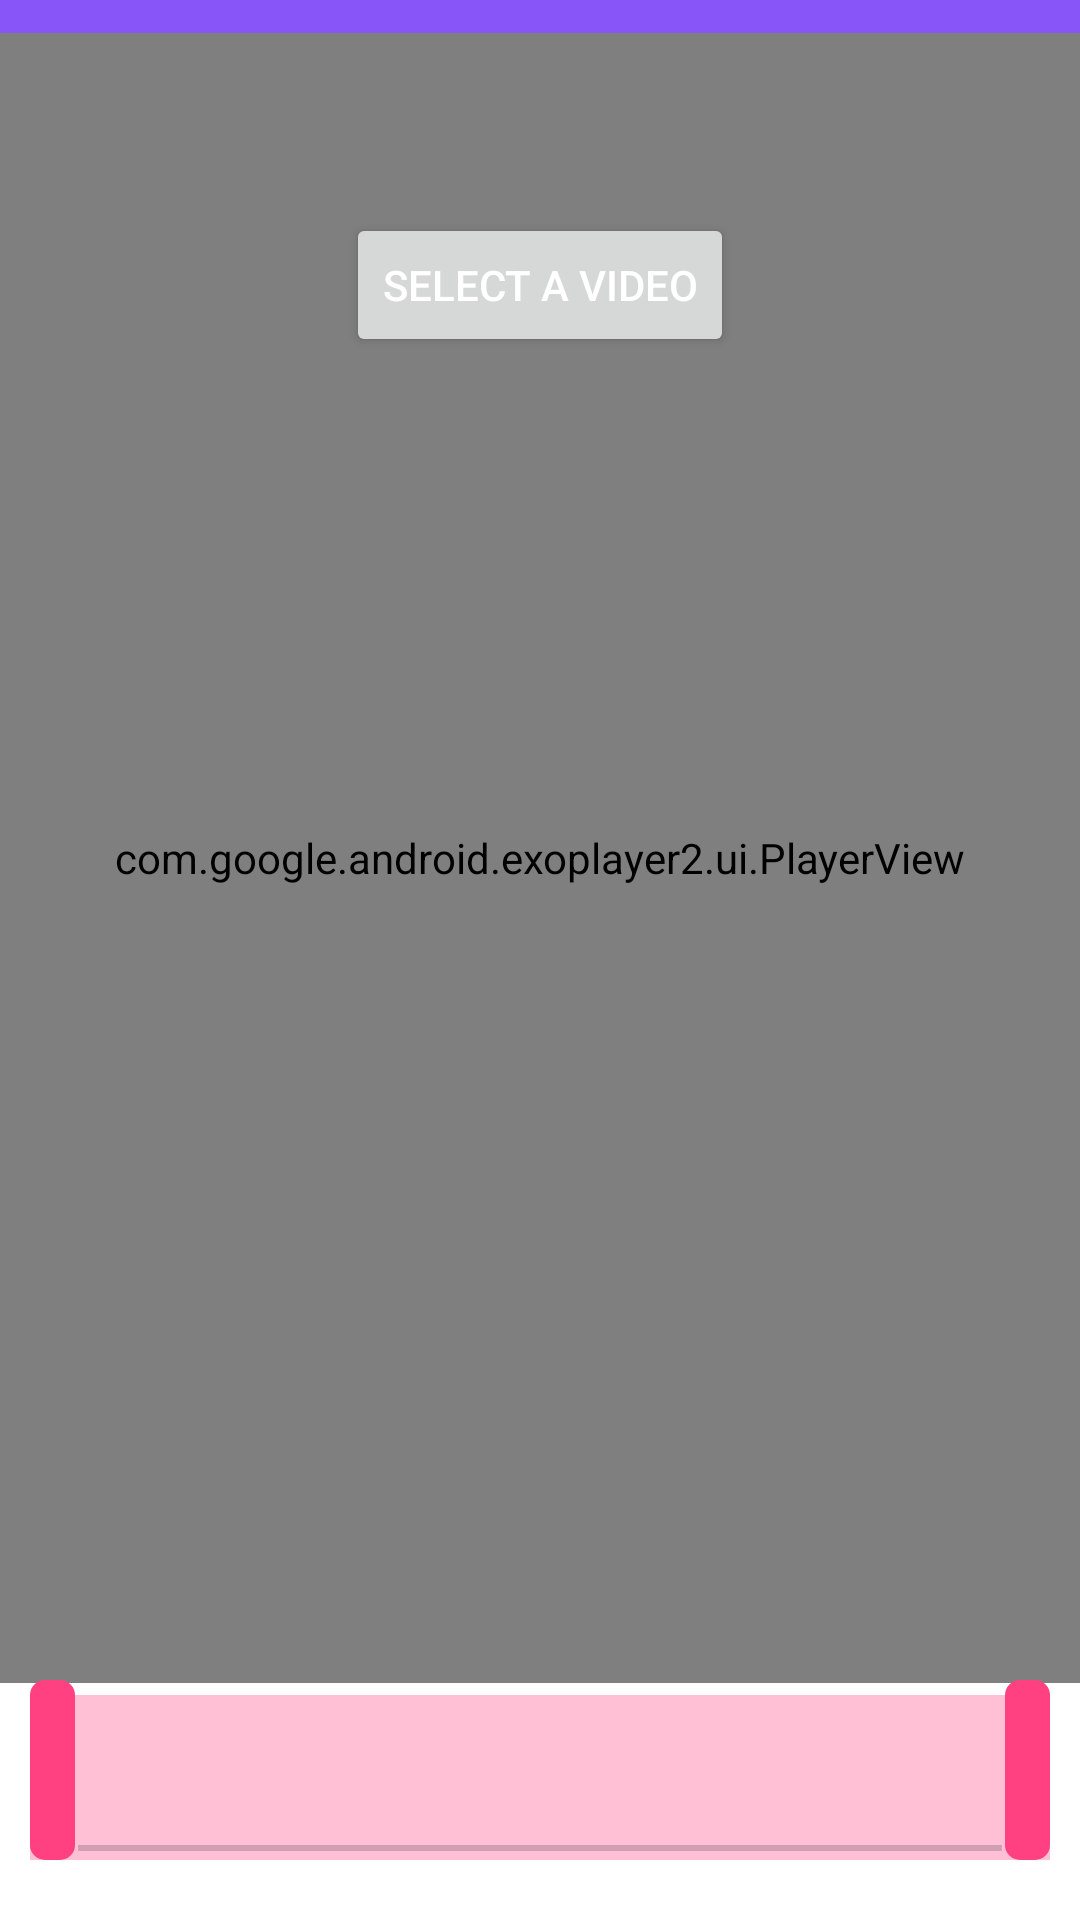

The Android layout XML behind this screen, and the referenced resources:
<!-- AndroidManifest.xml: application theme Theme.SI_T3 -->
<!-- res/layout/activity_main7.xml -->
<?xml version="1.0" encoding="utf-8"?>
<androidx.constraintlayout.widget.ConstraintLayout xmlns:android="http://schemas.android.com/apk/res/android"
    xmlns:app="http://schemas.android.com/apk/res-auto"
    xmlns:tools="http://schemas.android.com/tools"
    android:id="@+id/main"
    android:layout_width="match_parent"
    android:layout_height="match_parent"
    android:background="@color/white"
    tools:context=".MainActivity7">

  <LinearLayout
      android:id="@+id/linearLayout"
      android:layout_width="match_parent"
      android:layout_height="wrap_content"
      android:background="#8855F8"
      android:padding="7dp"
      android:gravity="center_vertical"
      app:layout_constraintEnd_toEndOf="parent"
      app:layout_constraintHorizontal_bias="0.5"
      app:layout_constraintStart_toStartOf="parent"
      app:layout_constraintTop_toTopOf="parent">


    <TextView
        android:id="@+id/actionBarTitle"
        android:layout_width="wrap_content"
        android:layout_height="wrap_content"
        android:layout_margin="5dp"
        android:text="Trim Video Task"
        android:layout_weight="1"
        android:textColor="@color/white"
        android:textSize="20sp" />


    <ImageView
        android:id="@+id/btnDone"
        android:layout_width="wrap_content"
        android:layout_height="wrap_content"
        android:layout_marginEnd="10dp"
        android:src="@drawable/baseline_done_24"
        android:visibility="gone"/>
  </LinearLayout>

  <com.google.android.exoplayer2.ui.PlayerView
      android:id="@+id/playerView"
      android:layout_width="match_parent"
      android:layout_height="550dp"
      app:layout_constraintBottom_toTopOf="@+id/startTime"
      app:layout_constraintEnd_toEndOf="parent"
      app:layout_constraintStart_toStartOf="parent"
      app:layout_constraintTop_toBottomOf="@+id/linearLayout"
      app:use_controller="false" />

  <TextView
      android:id="@+id/startTime"
      android:layout_width="wrap_content"
      android:layout_height="wrap_content"
      android:textColor="@color/blue"
      android:layout_marginStart="20dp"
      android:layout_marginBottom="10dp"
      app:layout_constraintBottom_toTopOf="@+id/frameLayout"
      app:layout_constraintStart_toStartOf="parent" />

  <TextView
      android:id="@+id/endTime"
      android:layout_width="wrap_content"
      android:layout_height="wrap_content"
      android:layout_marginBottom="10dp"
      android:layout_marginEnd="20dp"
      android:textColor="@color/blue"
      app:layout_constraintBottom_toTopOf="@+id/frameLayout"
      app:layout_constraintEnd_toEndOf="parent" />

  <ImageView
      android:id="@+id/btnPlayPause"
      android:layout_width="wrap_content"
      android:layout_height="wrap_content"
      android:layout_marginBottom="10dp"
      app:layout_constraintBottom_toTopOf="@+id/frameLayout"
      app:layout_constraintEnd_toStartOf="@+id/endTime"
      app:layout_constraintStart_toEndOf="@+id/startTime" />

  
  <Button
      android:id="@+id/btnSelect"
      android:layout_width="wrap_content"
      android:layout_height="wrap_content"
      android:layout_marginTop="20dp"
      android:text="Select a Video"
      android:textColor="@color/white"
      app:layout_constraintEnd_toEndOf="parent"
      app:layout_constraintStart_toStartOf="parent"
      app:layout_constraintTop_toBottomOf="@+id/linearLayout" />

  <ProgressBar
      android:id="@+id/progressBar"
      android:layout_width="wrap_content"
      android:layout_height="wrap_content"
      android:layout_gravity="center"
      android:visibility="gone"
      app:layout_constraintBottom_toTopOf="@+id/frameLayout"
      app:layout_constraintEnd_toEndOf="parent"
      app:layout_constraintHorizontal_bias="0.5"
      app:layout_constraintStart_toStartOf="parent" />

  <FrameLayout
      android:id="@+id/frameLayout"
      android:layout_width="match_parent"
      android:layout_height="80dp"
      android:layout_marginBottom="10dp"
      app:layout_constraintBottom_toBottomOf="parent">

    <HorizontalScrollView
        android:id="@+id/scrollView"
        android:layout_width="match_parent"
        android:layout_height="match_parent"
        android:fillViewport="true"
        android:overScrollMode="never"
        android:padding="10dp"
        android:scrollbars="none">

      <LinearLayout
          android:id="@+id/frameContainer"
          android:layout_width="wrap_content"
          android:layout_height="match_parent"
          android:layout_marginTop="2dp"
          android:orientation="horizontal" />
    </HorizontalScrollView>

    
    <RelativeLayout
        android:id="@+id/rangeBarContainer"
        android:layout_width="match_parent"
        android:layout_height="match_parent"
        android:background="@android:color/transparent"
        android:elevation="10dp"
        android:padding="10dp">

      <View
          android:id="@+id/selectedRangeView"
          android:layout_width="wrap_content"
          android:layout_height="match_parent"
          android:layout_marginTop="5dp"
          android:background="#55FF4081"/>


      <SeekBar
          android:id="@+id/trimSeekBar"
          android:layout_width="match_parent"
          android:layout_height="wrap_content"
          android:layout_alignParentBottom="true"
          android:progressTint="#FDFDFF"
          android:splitTrack="false"
          android:thumb="@null" />

      
      <View
          android:id="@+id/startThumb"
          android:layout_width="15dp"
          android:layout_height="match_parent"
          android:layout_alignParentStart="true"
          android:background="@drawable/thumb_style" />

      
      <View
          android:id="@+id/endThumb"
          android:layout_width="15dp"
          android:layout_height="match_parent"
          android:layout_alignParentEnd="true"
          android:background="@drawable/thumb_style" />
    </RelativeLayout>

  </FrameLayout>

</androidx.constraintlayout.widget.ConstraintLayout>
<!-- resources referenced by this layout -->
<resources>
  <!-- drawable thumb_style (drawable) -->
  <?xml version="1.0" encoding="utf-8"?>
  <shape xmlns:android="http://schemas.android.com/apk/res/android"
      android:shape="rectangle">
      <corners android:radius="5dp"/>
      <solid android:color="#FF4081"/>
      <size android:width="20dp" android:height="40dp"/>
  </shape>
  <style name="Theme.SI_T3" parent="Base.Theme.SI_T3" />
  <style name="Base.Theme.SI_T3" parent="Theme.Material3.DayNight.NoActionBar">
          
          
      </style>
  <!-- not gathered from this repository: default colours our renderer supplied (Android Studio template values) -->
  <color name="white">#FFFFFFFF</color>
</resources>
